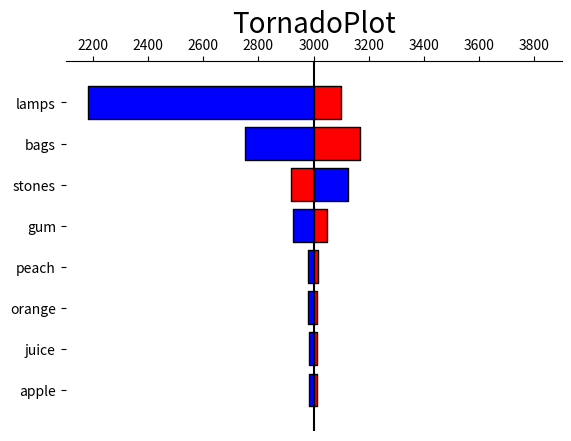

Here is the Python script that generated this plot:
import numpy as np
from matplotlib import pyplot as plt

def TornadoPlotter(base, lows, highs, labels, title='TornadoPlot', barWidth=0.8, whitespaceEdgeBuffer=0.1):
    # Plot the bars, one by one
    # Sort by the delta range
    for row_counter, (low, high) in enumerate(sorted(zip(lows, highs),key=lambda x: abs(x[1]-x[0]))):
        # The width of the 'low' and 'high' pieces
        low_width = abs(base - low)
        high_width = abs(high - base)

        # Each bar is a "broken" horizontal bar chart
        if low < high:
            plt.broken_barh(
                [(low, low_width), (base, high_width)],
                (row_counter - barWidth / 2, barWidth),
                facecolors=['blue', 'red'],  # Try different colors if you like
                edgecolors=['black', 'black'],
                linewidth=1, )
        else:
            plt.broken_barh(
                [(high, high_width), (base, low_width)],
                (row_counter - barWidth / 2, barWidth),
                facecolors=['red', 'blue'],  # Try different colors if you like
                edgecolors=['black', 'black'],
                linewidth=1, )

    # Draw a vertical line down the middle
    plt.axvline(base, color='black')

    # Position the x-axis on the top, hide all the other spines (=axis lines)
    axes = plt.gca()  # (gca = get current axes)
    axes.spines['left'].set_visible(False)
    axes.spines['right'].set_visible(False)
    axes.spines['bottom'].set_visible(False)
    axes.xaxis.set_ticks_position('top')
    axes.xaxis.set_label_position('top')

    # Make the y-axis display the variables
    plt.yticks(range(len(labels)), labels)

    # Set the portion of the x- and y-axes to show
    span = max(abs(x - base) for x in lows + highs)
    plt.xlim(base - (span * (1 + whitespaceEdgeBuffer)),
             base + (span * (1 + whitespaceEdgeBuffer)))
    plt.ylim(-1, len(labels))
    plt.xlabel(title, fontsize=20)


    plt.show()


if __name__ == "__main__":
    
    labels = [
        'apple',
        'juice',
        'orange',
        'peach',
        'gum',
        'stones',
        'bags',
        'lamps',
    ]

    base = 3000

    lows = [
        base + 246 / 2,
        base - 1633 / 2,
        base - 500 / 2,
        base - 150 / 2,
        base - 35 / 2,
        base - 36 / 2,
        base - 43 / 2,
        base - 37 / 2,
    ]

    highs =  [
        base - 246 / 3,
        base + 300 / 3,
        base + 500 / 3,
        base + 150 / 3,
        base + 35 / 3,
        base + 36 / 3,
        base + 43 / 3,
        base + 37 / 3,
    ]

    TornadoPlotter(base, lows, highs, labels)